5-way image classification set "processed" from GitHub (ZeiadIbrahim/Egyptian-Artifact-Classifier); label vocabulary: jewellery, pottery, reliefs, statuary, unclassified.

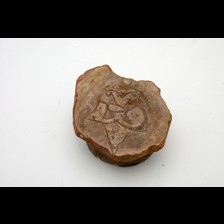
Label: pottery

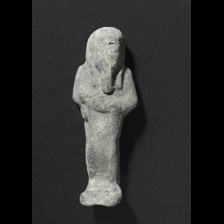
Label: statuary

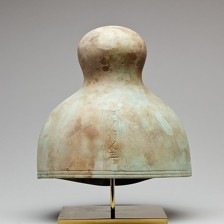
Label: unclassified

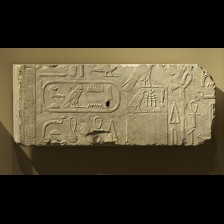
Label: reliefs

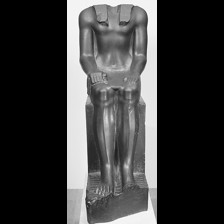
Label: statuary

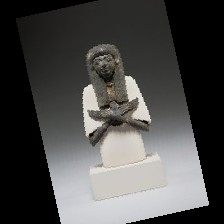
Label: jewellery
